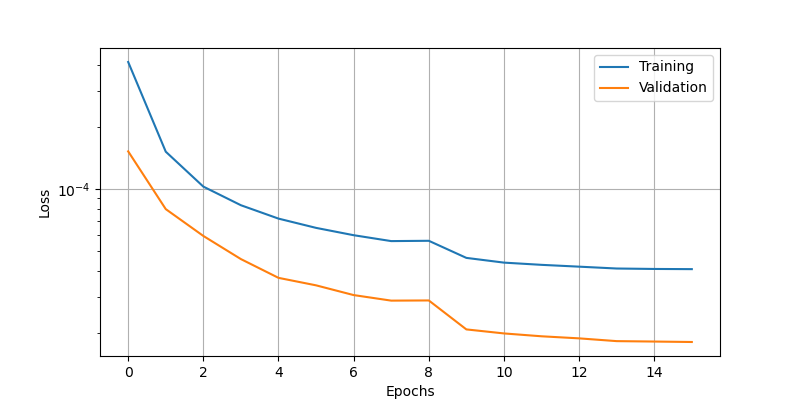

Values plotted in this chart, from the file beside it:
epoch, loss, val_loss
0, 0.0004138, 0.0001524
1, 0.0001518, 7.990903395693749e-05
2, 0.0001028, 5.920366311329417e-05
3, 8.345292008016258e-05, 4.570474993670359e-05
4, 7.186176662798971e-05, 3.705632843775675e-05
5, 6.478953582700342e-05, 3.408170596230775e-05
6, 5.9694404626498e-05, 3.056667992495932e-05
7, 5.588677231571637e-05, 2.872687400667928e-05
8, 5.6079567002598196e-05, 2.8784750611521304e-05
9, 4.632181298802607e-05, 2.0824472812819295e-05
10, 4.3937463487964123e-05, 1.990974669752177e-05
11, 4.285771865397692e-05, 1.928259734995663e-05
12, 4.199600516585633e-05, 1.8841761630028486e-05
13, 4.11338587582577e-05, 1.8266668121214025e-05
14, 4.0930470277089626e-05, 1.8182352505391464e-05
15, 4.084923057234846e-05, 1.809015520848334e-05
